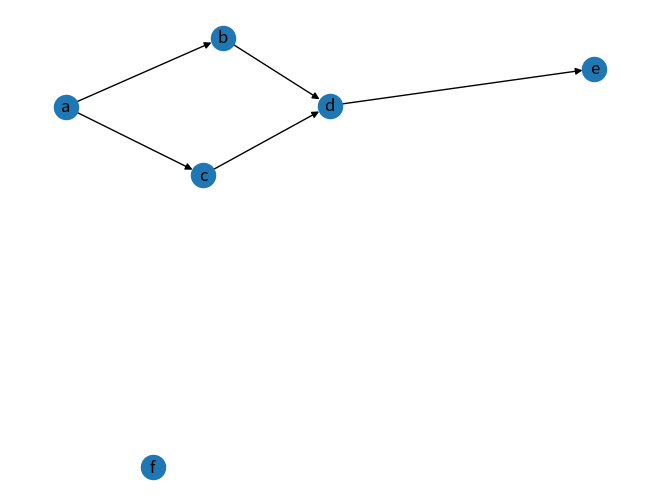

This figure's Python source:
#!/usr/bin/env python3
# -*- coding: utf-8 -*-
"""
Created on Tue Nov 27 10:55:26 2018

@author: nataliecedeno
"""
#%%

G = {
        "a":["b","c"],
        "b":["d"],
        "c":["d"],
        "d":["e"],
        "e":[],
        "f":[]
        }

import networkx as nx
import matplotlib.pyplot as plt

G = nx.DiGraph()
G.add_nodes_from(["a","b","c","d","e","f"])
G.add_edges_from([("a", "b"), ("a", "c"), ("b", "d"), ("c", "d"), ("d","e")])

nx.draw(G,with_labels=True)
plt.draw()
plt.show()
#%%
def has_path(G,source,target):
    try:
        nx.shortest_path(G, source, target)
    except nx.NetworkXNoPath:
        return False
    return True

#%%
def shortest_path(G, source, target, weight, method='dijkstra'):
    if method not in ('dijkstra'):
        raise ValueError('method not supported: {}'.format(method))
    method = 'unweighted' if weight is None else method
    if source is None:
        if target is None:
            if method == 'unweighted':
                paths = dict(nx.all_pairs_shortest_path(G))
            elif method == 'dijkstra':
                paths = dict(nx.all_pairs_dijkstra_path(G, weight=weight))
        else:
            with nx.utils.reversed(G):
                if method == 'unweighted':
                    paths = nx.single_source_shortest_path(G, target)
                elif method == 'dijkstra':
                    paths = nx.single_source_dijkstra_path(G, target,weight=weight)
                for target in paths:
                    paths[target] = list(reversed(paths[target]))
    else:
        if target is None:
            if method == 'unweighted':
                paths = nx.single_source_shortest_path(G, source)
            elif method == 'dijkstra':
                paths = nx.single_source_dijkstra_path(G, source, weight=weight)
        else:
            if method == 'unweighted':
                paths = nx.bidirectional_shortest_path(G, source, target)
            elif method == 'dijkstra':
                paths = nx.dijkstra_path(G, source, target, weight)
    return paths
#%%
